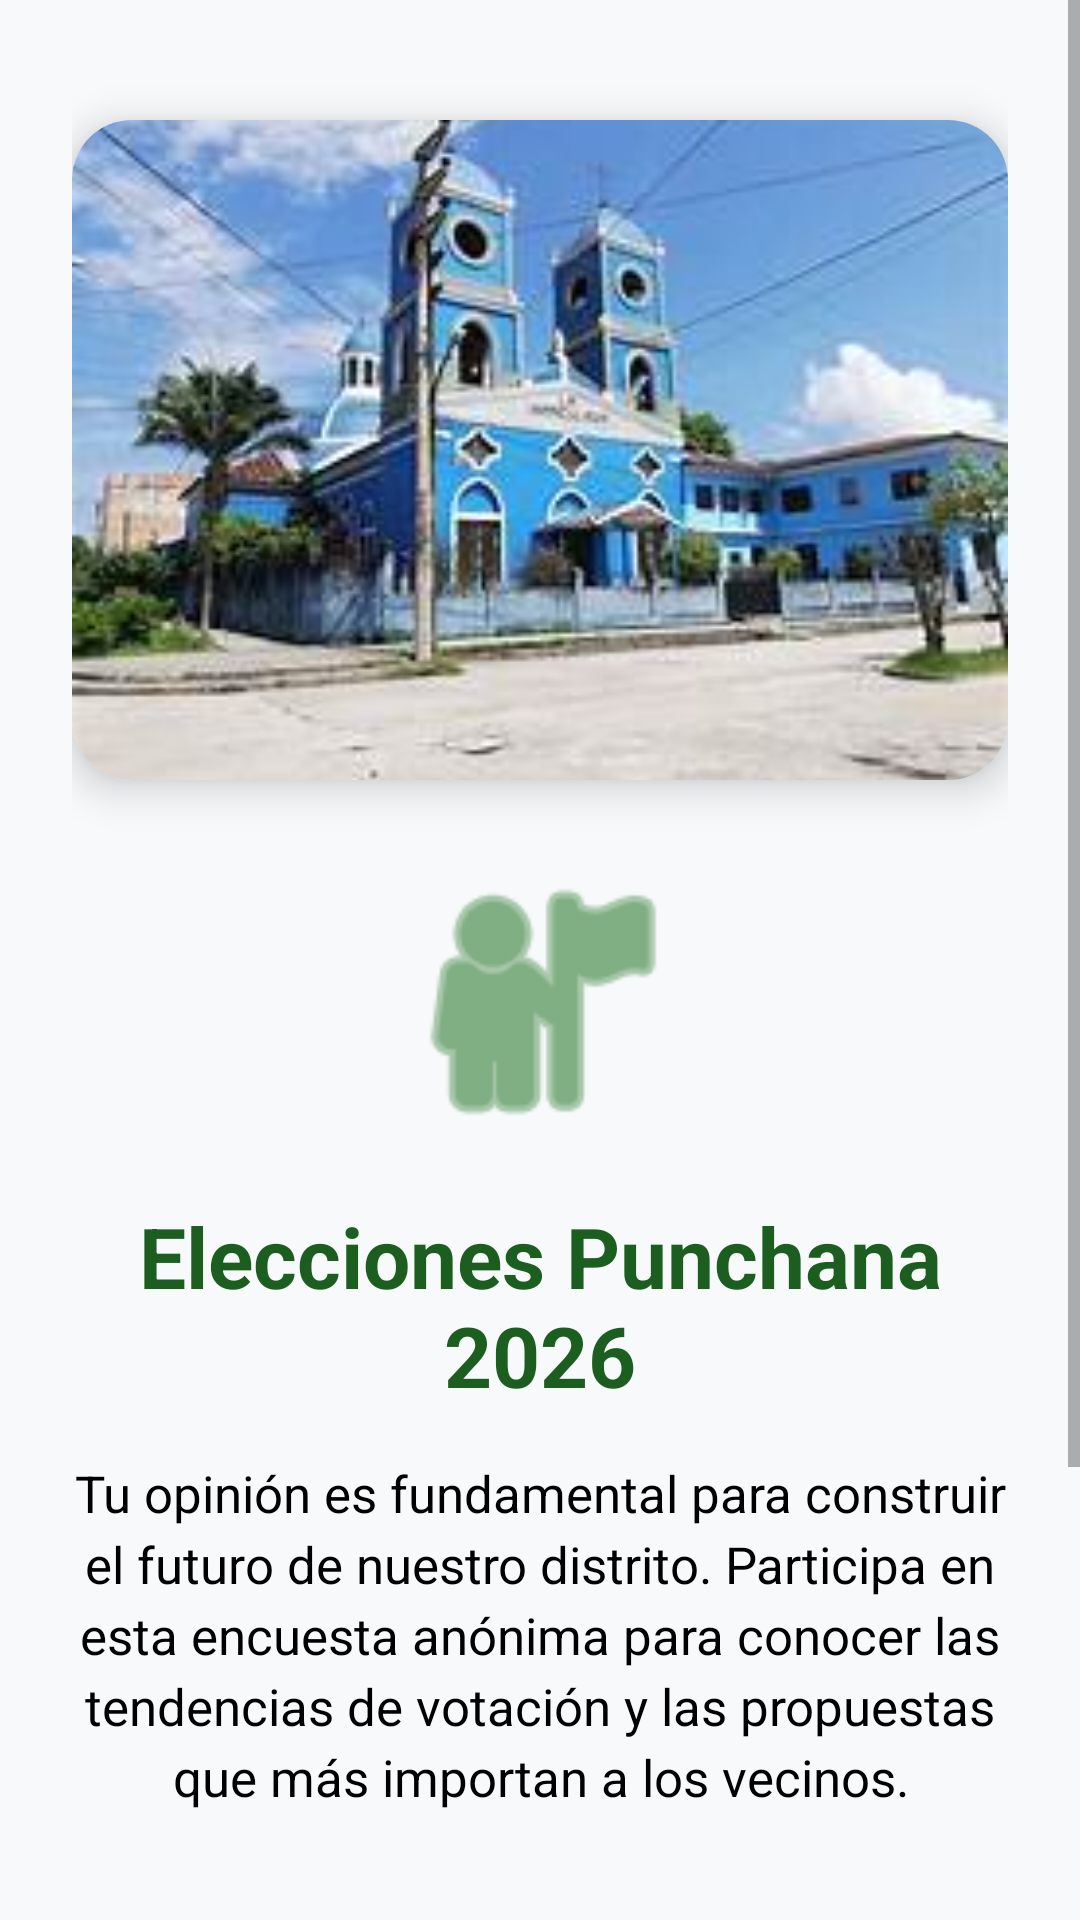

Produce the Android XML layout that renders to this screen, including the resource entries it uses.
<!-- AndroidManifest.xml: application theme Theme.EncuestaAPP -->
<!-- res/layout/fragment_welcome.xml -->
<?xml version="1.0" encoding="utf-8"?>
<androidx.constraintlayout.widget.ConstraintLayout xmlns:android="http://schemas.android.com/apk/res/android"
    xmlns:app="http://schemas.android.com/apk/res-auto"
    android:layout_width="match_parent"
    android:layout_height="match_parent"
    android:background="@color/gray_light">

    <ScrollView
        android:layout_width="match_parent"
        android:layout_height="match_parent">

        <LinearLayout
            android:layout_width="match_parent"
            android:layout_height="wrap_content"
            android:orientation="vertical"
            android:gravity="center"
            android:padding="24dp">

            
            <com.google.android.material.card.MaterialCardView
                android:layout_width="match_parent"
                android:layout_height="220dp"
                app:cardCornerRadius="20dp"
                app:cardElevation="8dp"
                android:layout_marginTop="16dp"
                android:layout_marginBottom="24dp">
                
                <ImageView
                    android:id="@+id/ivPunchanaDistrito"
                    android:layout_width="match_parent"
                    android:layout_height="match_parent"
                    android:scaleType="centerCrop"
                    android:src="@drawable/punchana_header"
                    android:contentDescription="Imagen de Punchana" />
                
            </com.google.android.material.card.MaterialCardView>

            <ImageView
                android:layout_width="100dp"
                android:layout_height="100dp"
                android:src="@android:drawable/ic_menu_myplaces"
                android:tint="@color/amazon_green_primary"
                android:layout_marginBottom="16dp"/>

            <TextView
                android:layout_width="wrap_content"
                android:layout_height="wrap_content"
                android:text="Elecciones Punchana 2026"
                android:textSize="28sp"
                android:textStyle="bold"
                android:textColor="@color/amazon_green_dark"
                android:textAlignment="center"
                android:layout_marginBottom="16dp"/>

            <TextView
                android:layout_width="wrap_content"
                android:layout_height="wrap_content"
                android:text="Tu opinión es fundamental para construir el futuro de nuestro distrito. Participa en esta encuesta anónima para conocer las tendencias de votación y las propuestas que más importan a los vecinos."
                android:textSize="17sp"
                android:lineSpacingExtra="4dp"
                android:textAlignment="center"
                android:textColor="@color/black"
                android:layout_marginBottom="40dp"/>

            <Button
                android:id="@+id/btnEmpezar"
                android:layout_width="match_parent"
                android:layout_height="wrap_content"
                android:text="IR A ENCUESTA"
                android:padding="16dp"
                android:textSize="18sp"
                android:textStyle="bold"
                android:backgroundTint="@color/amazon_green_primary"
                app:cornerRadius="12dp"
                android:layout_marginBottom="16dp"/>

            <Button
                android:id="@+id/btnReset"
                style="@style/Widget.MaterialComponents.Button.TextButton"
                android:layout_width="wrap_content"
                android:layout_height="wrap_content"
                android:text="LIMPIAR VOTO (MODO PRUEBAS)"
                android:textColor="#F44336"
                android:textSize="12sp" />

            <TextView
                android:layout_width="wrap_content"
                android:layout_height="wrap_content"
                android:text="© 2026 Transparencia Electoral"
                android:textSize="13sp"
                android:layout_marginTop="32dp"
                android:textColor="#757575"/>

        </LinearLayout>
    </ScrollView>

</androidx.constraintlayout.widget.ConstraintLayout>
<!-- resources referenced by this layout -->
<resources>
  <color name="amazon_green_dark">#1B5E20</color>
  <color name="amazon_green_primary">#2E7D32</color>
  <color name="black">#000000</color>
  <color name="gray_light">#F8F9FA</color>
  <!-- drawable punchana_header: jpg bitmap (drawable, 10926 bytes) -->
  <style name="Theme.EncuestaAPP" parent="Theme.MaterialComponents.DayNight.NoActionBar">
          
          <item name="colorPrimary">@color/amazon_green_primary</item>
          <item name="colorPrimaryVariant">@color/amazon_green_dark</item>
          <item name="colorOnPrimary">@color/white</item>
          
          
          <item name="android:statusBarColor">@color/amazon_green_dark</item>
          
          
          <item name="colorSecondary">@color/amazon_green_light</item>
          <item name="colorOnSecondary">@color/black</item>
      </style>
  <color name="white">#FFFFFF</color>
  <color name="amazon_green_light">#A5D6A7</color>
</resources>
